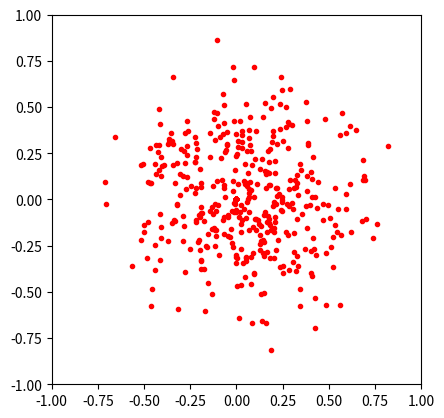

Write the Python code that produced this figure.
import logging
import bisect

import numpy as np
import matplotlib.pyplot as plt


def lanczos(x, a=2):
    if -a < x and x < a:
        return np.sinc(x) * np.sinc(x / a)
    else:
        return 0


def box(x, a=2):
    return 1


def triangle(x, a=2):
    return 1 - (x / a) if x < a else 0


def gaussian(x, a=2):
    x *= 2 / a
    return np.exp(-2 * x**2)


def get_filter(size):
    center = (size / 2) - 1
    halfsize = size / 2
    scale = 1
    samples = np.zeros((size, size), np.float32)
    for y in range(samples.shape[0]):
        for x in range(samples.shape[1]):
            distance = np.linalg.norm([y - center, x - center]) / halfsize / scale
            samples[y, x] = gaussian(distance)
            # samples[y, x] = distance
    return samples


def get_uniform(size):
    rand_samples = np.random.uniform(0, 1, size=(2, size))
    samples = np.zeros((size, size), np.float32)
    sample_count = 64
    for i in range(sample_count):
        xi0 = int(rand_samples[0, i] * size)
        xi1 = int(rand_samples[1, i] * size)
        samples[xi1, xi0] = 1
    return samples


def get_filter_samples(buffer_shape, width=3, sample_count=16):
    resolution = 512
    cdf = cdf_evaluate(resolution, width, lanczos)
    cdf_inv = cdf_invert(resolution, width, cdf)
    # plt.plot(range(len(cdf) - 1), cdf[:-1], 'r', range(len(cdf_inv)), cdf_inv, 'b')
    # plt.show()

    samples = np.zeros((*buffer_shape, sample_count, 2), np.float32)

    for y in range(buffer_shape[0]):
        for x in range(buffer_shape[1]):
            rng = np.random.default_rng(y * buffer_shape[1] + x)
            rand_samples = rng.uniform([-1, -1], [1, 1], size=(sample_count, 2))
            for i in range(sample_count):
                pos = rand_samples[i]
                distance = np.linalg.norm(pos)
                direction = pos / distance

                index = int(distance * (resolution - 1))
                if index >= resolution:
                    continue
                samples[y, x, i] = direction * cdf_inv[index] * width
    return samples


# this is essentially our p(u), it's |f(u)|/F with F being the integral (sum of all f(u))
# cdf(x): probability of lanczos(x) < x
# for example: cdf(2) = 1 because that contains all possible outcomes
# cdf(x) is the how likely will it be that f(x) will return value below x
def cdf_evaluate(resolution, width, functor):
    cdf = np.zeros(resolution + 1, np.float32)

    for i in range(resolution):
        x = width * i / (resolution - 1)
        y = functor(x, width)
        cdf[i + 1] = cdf[i] + abs(y)

    for i in range(resolution + 1):
        cdf[i] /= cdf[resolution]
    return cdf


# cdf_inv(p) what value of x would make cdf(x) return value of p
# for example, what distance would x have to be at for p to this likely.
# basically we're sampling a random value but most likely we'll get something back
# where lanczos(x) will most likely to give high values.
def cdf_invert(resolution, width, cdf):
    inv_cdf = np.zeros((resolution), np.float32)
    inv_resolution = 1 / resolution
    for i in range(resolution):
        x = i / (resolution - 1)
        index = bisect.bisect_right(cdf, x)
        if index < resolution - 1:
            t = (x - cdf[index]) / (cdf[index + 1] - cdf[index])
        else:
            t = 0
            index = resolution
        inv_cdf[i] = (index + t) * inv_resolution
    return inv_cdf


def main():
    logging.getLogger().setLevel(logging.DEBUG)

    resolution = 512
    width = 1
    sample_count = 512

    # output = get_filter(resolution)
    # output = get_uniform(resolution)
    output = get_filter_samples(
        buffer_shape=(16, 16), width=width, sample_count=sample_count
    )
    plt.plot(output[0, 0, :, 0], output[0, 0, :, 1], 'r.')
    plt.gca().set_aspect('equal', adjustable='box')
    plt.xlim([-width, width])
    plt.ylim([-width, width])
    plt.show()

    # buffer = np.dstack((output, output, output))
    # app = QtWidgets.QApplication(sys.argv)
    # viewer = Viewer()
    # viewer.update_image(buffer)
    # viewer.show()
    # sys.exit(app.exec_())


if __name__ == '__main__':
    main()
